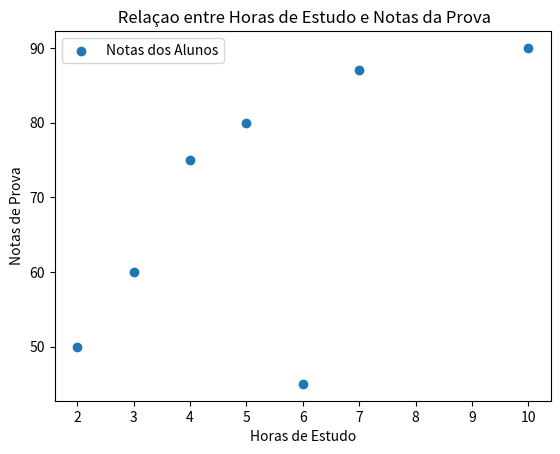

Here is the Python script that generated this plot:
import matplotlib.pyplot as plt

horas_estudo = [2,3,4,5,6,7,10]
notas_prova = [50,60,75,80,45,87,90]
               
plt.scatter (horas_estudo, notas_prova, label='Notas dos Alunos')
plt.title (' Relaçao entre Horas de Estudo e Notas da Prova')
plt.xlabel ('Horas de Estudo')
plt.ylabel ('Notas de Prova')
plt.legend()

plt.show()